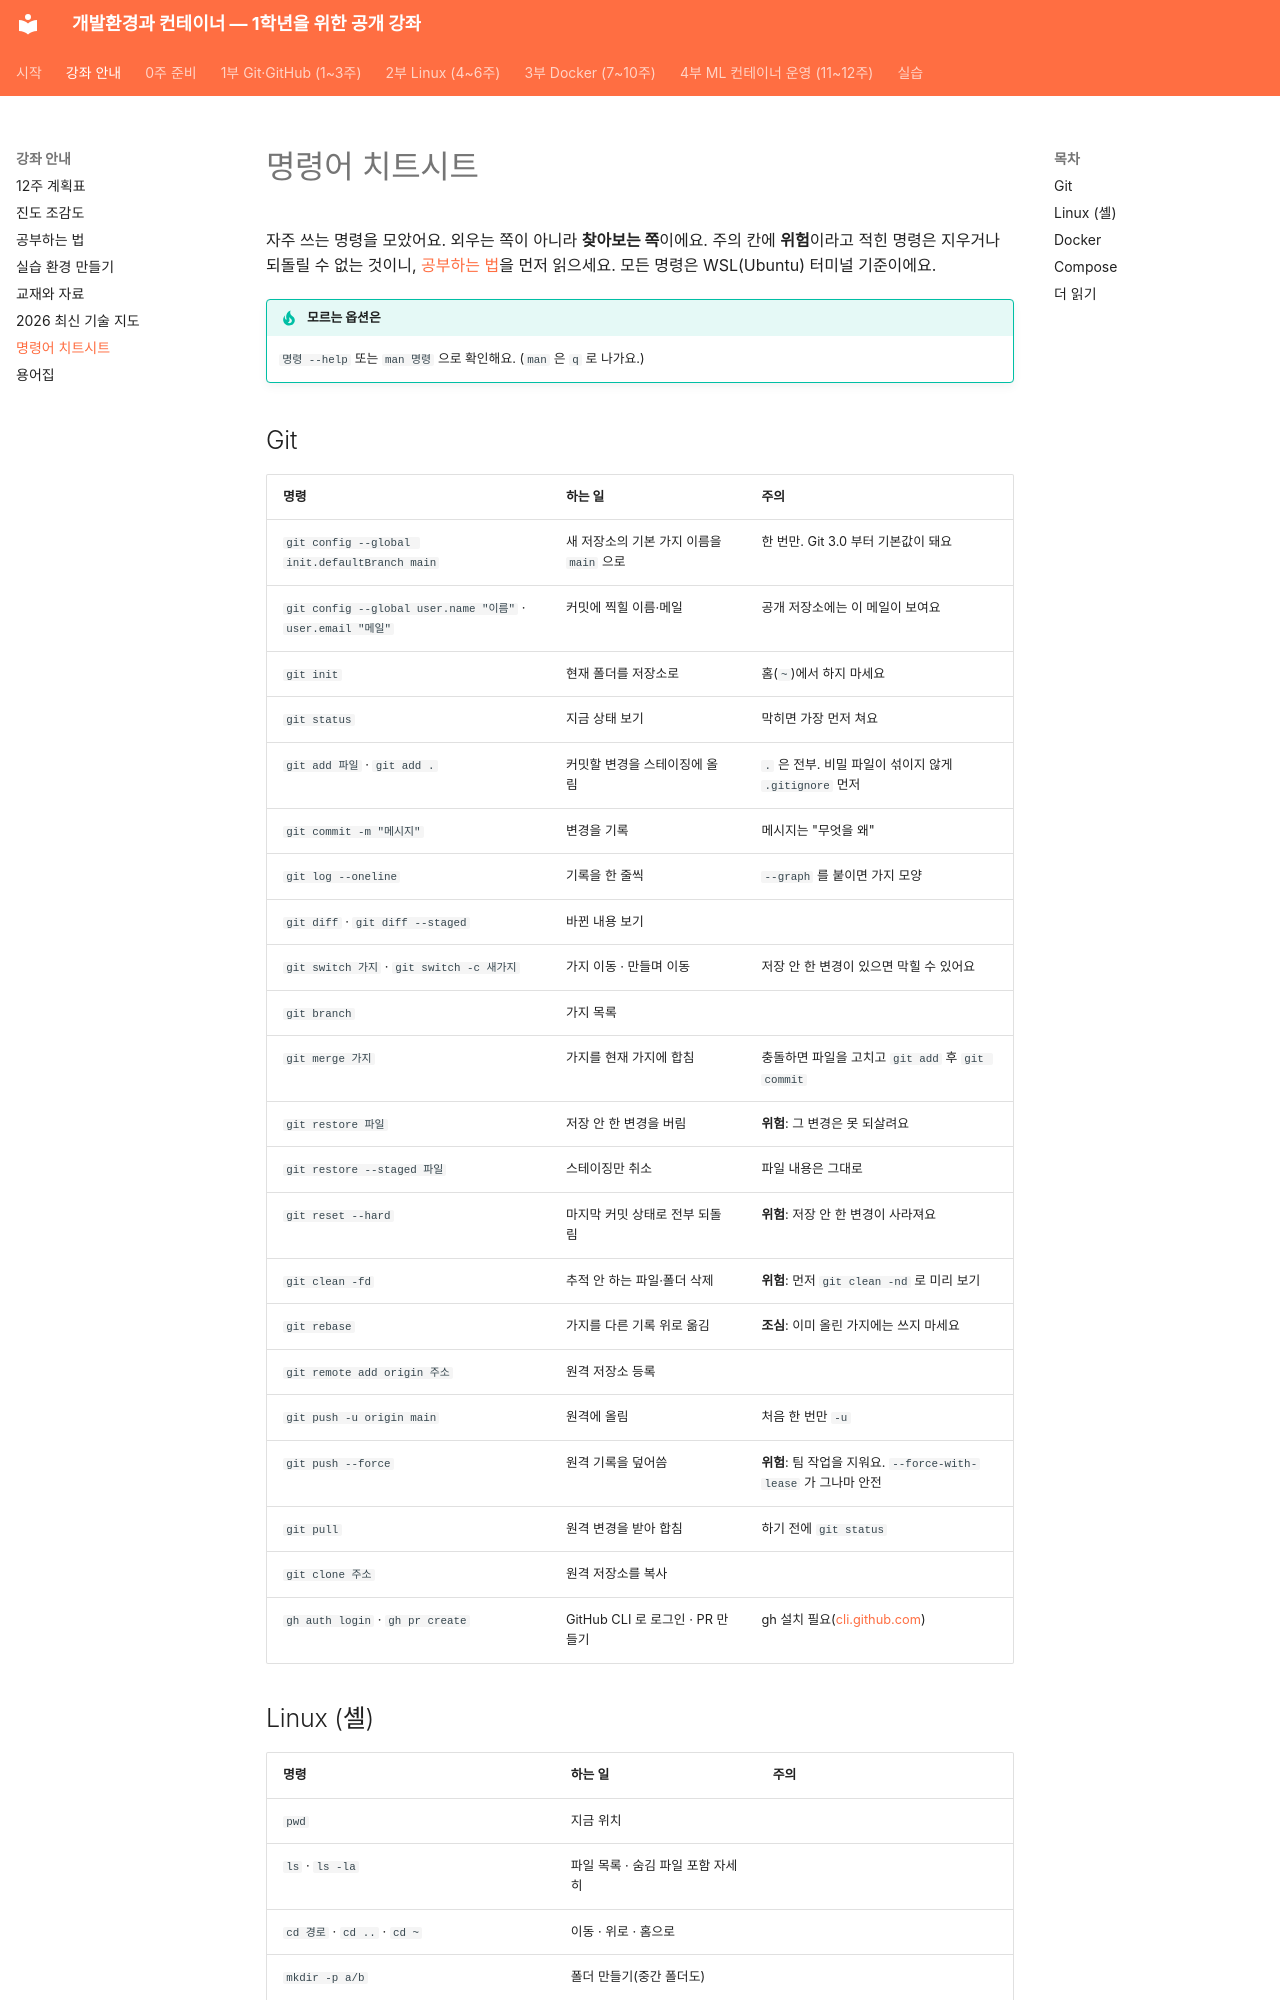

repository: metahomo/dev-container-course · page: guide/cheatsheet/index.html · generator: mkdocs

# 명령어 치트시트

자주 쓰는 명령을 모았어요. 외우는 쪽이 아니라 **찾아보는 쪽**이에요. 주의 칸에 **위험**이라고 적힌 명령은 지우거나 되돌릴 수 없는 것이니, [공부하는 법](how-to-study.md#danger)을 먼저 읽으세요. 모든 명령은 WSL(Ubuntu) 터미널 기준이에요.

!!! tip "모르는 옵션은"
    `명령 --help` 또는 `man 명령` 으로 확인해요. (`man` 은 `q` 로 나가요.)

## Git

| 명령 | 하는 일 | 주의 |
|---|---|---|
| `git config --global init.defaultBranch main` | 새 저장소의 기본 가지 이름을 `main` 으로 | 한 번만. Git 3.0 부터 기본값이 돼요 |
| `git config --global user.name "이름"` · `user.email "메일"` | 커밋에 찍힐 이름·메일 | 공개 저장소에는 이 메일이 보여요 |
| `git init` | 현재 폴더를 저장소로 | 홈(`~`)에서 하지 마세요 |
| `git status` | 지금 상태 보기 | 막히면 가장 먼저 쳐요 |
| `git add 파일` · `git add .` | 커밋할 변경을 스테이징에 올림 | `.` 은 전부. 비밀 파일이 섞이지 않게 `.gitignore` 먼저 |
| `git commit -m "메시지"` | 변경을 기록 | 메시지는 "무엇을 왜" |
| `git log --oneline` | 기록을 한 줄씩 | `--graph` 를 붙이면 가지 모양 |
| `git diff` · `git diff --staged` | 바뀐 내용 보기 | |
| `git switch 가지` · `git switch -c 새가지` | 가지 이동 · 만들며 이동 | 저장 안 한 변경이 있으면 막힐 수 있어요 |
| `git branch` | 가지 목록 | |
| `git merge 가지` | 가지를 현재 가지에 합침 | 충돌하면 파일을 고치고 `git add` 후 `git commit` |
| `git restore 파일` | 저장 안 한 변경을 버림 | **위험**: 그 변경은 못 되살려요 |
| `git restore --staged 파일` | 스테이징만 취소 | 파일 내용은 그대로 |
| `git reset --hard` | 마지막 커밋 상태로 전부 되돌림 | **위험**: 저장 안 한 변경이 사라져요 |
| `git clean -fd` | 추적 안 하는 파일·폴더 삭제 | **위험**: 먼저 `git clean -nd` 로 미리 보기 |
| `git rebase` | 가지를 다른 기록 위로 옮김 | **조심**: 이미 올린 가지에는 쓰지 마세요 |
| `git remote add origin 주소` | 원격 저장소 등록 | |
| `git push -u origin main` | 원격에 올림 | 처음 한 번만 `-u` |
| `git push --force` | 원격 기록을 덮어씀 | **위험**: 팀 작업을 지워요. `--force-with-lease` 가 그나마 안전 |
| `git pull` | 원격 변경을 받아 합침 | 하기 전에 `git status` |
| `git clone 주소` | 원격 저장소를 복사 | |
| `gh auth login` · `gh pr create` | GitHub CLI 로 로그인 · PR 만들기 | gh 설치 필요([cli.github.com](https://cli.github.com/)) |
